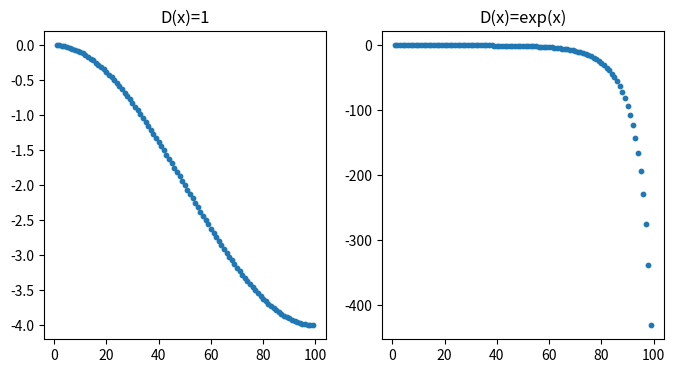
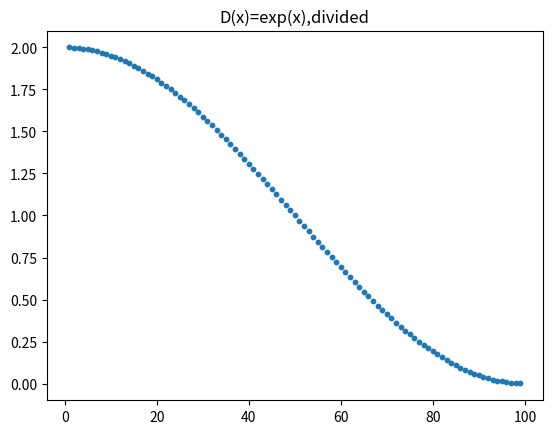

Write Python code to recreate these figures, in order.
# -*- coding: utf-8 -*-
"""
Created on Sat Nov 13 10:48:25 2021

[redacted]
"""
import numpy as np
from matplotlib import pyplot as plt
#差分法求解二阶微分方程的边值问题
#(D(x)u'(x))'=b(x),x in [a,b]

def D1(x):
    return 1
def D2(x):
    return np.exp(x)

def coff(D,N,a,b):
    #a,b 是区间的左右端点
    #N+1是节点数
    #D是公式中的D(x)
    A = np.zeros((N+1,N+1))
    x = np.linspace(a,b,N+1)
    for i in range (1,N):
        A[i,i-1] = D((x[i]+x[i-1])/2)
        A[i,i] = -D((x[i]+x[i-1])/2)-D((x[i+1]+x[i])/2)
        A[i,i+1] = D((x[i+1]+x[i])/2)
    A = A[1:N,1:N]
    return A

A1 = coff(D1,100,-1,1)
w1, v1 = np.linalg.eig(A1) 
idx = w1.argsort()[::-1]  #特征值从大到小排序 
w1 = w1[idx]
v1 = v1[:,idx]

A2 = coff(D2,100,-5,5)
w2, v2 = np.linalg.eig(A2)
idx = w2.argsort()[::-1]  #特征值从大到小排序 
w2 = w2[idx]
v2 = v2[:,idx]

x = np.arange(1,100,1).reshape(99,1)
plt.figure(1,figsize=(8,4))
plt.subplot(1,  2,  1) 
plt.scatter(x,w1,s=10)
plt.title('D(x)=1')
plt.subplot(1,  2,  2) 
plt.scatter(x,w2,s=10)
plt.title('D(x)=exp(x)')
print('cond(A1)=',w1[0]/w1[-1])
print('cond(A2)=',w2[0]/w2[-1])
plt.show()

A3 = np.zeros_like(A2)
for i in range(99):
    A3[[i],:] = A2[[i],:]/A2[i,i]
w3, v3 = np.linalg.eig(A3)
idx = w3.argsort()[::-1]  #特征值从大到小排序 
w3 = w3[idx]
v3 = v3[:,idx]
plt.figure(2)
plt.scatter(x,w3,s=10)
plt.title('D(x)=exp(x),divided')
plt.show()
print('cond(A3)=',w3[0]/w3[-1])



    




